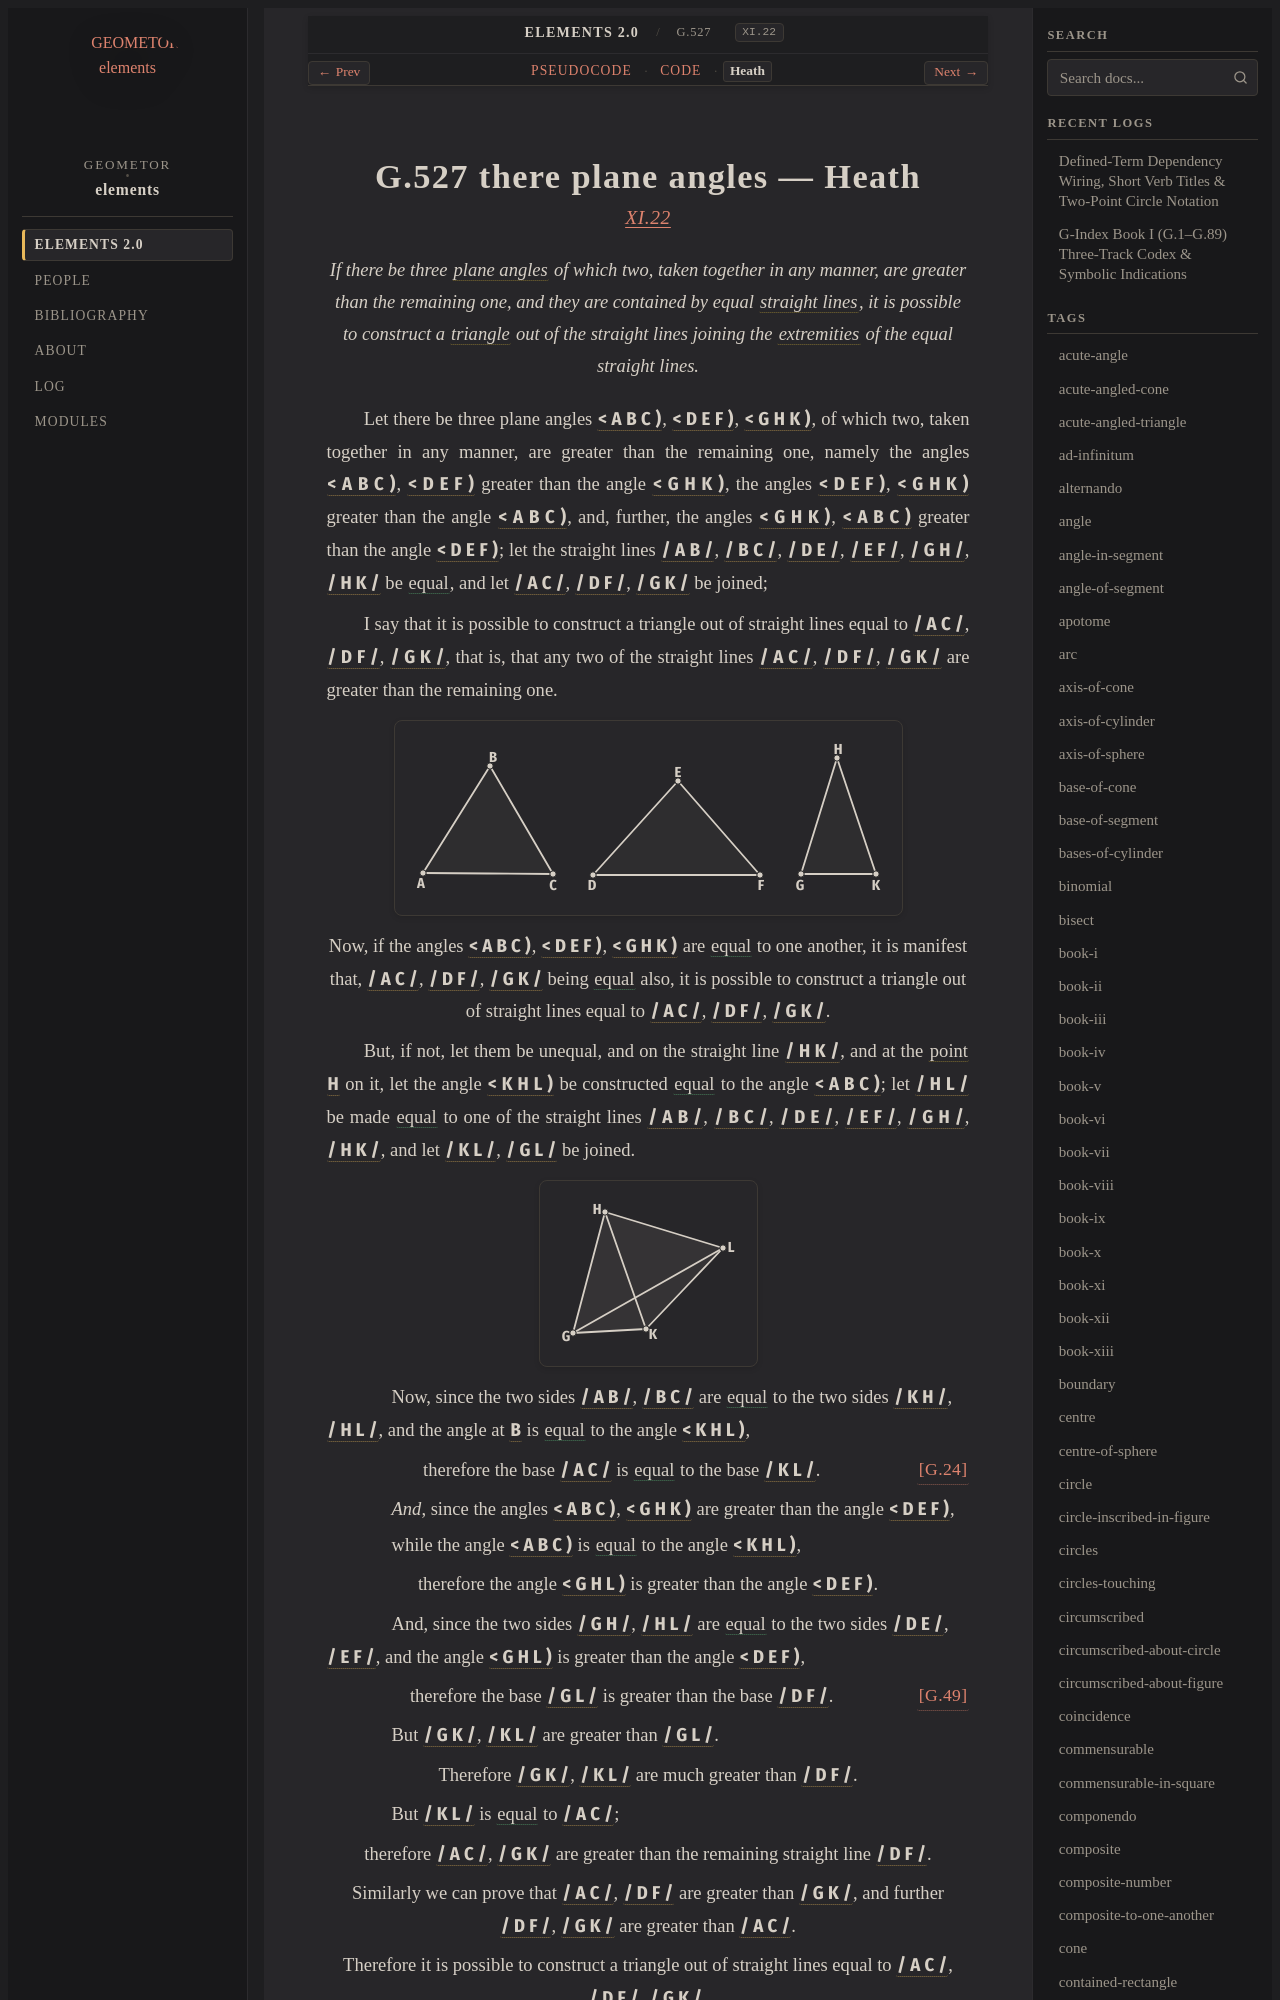

repository: geometor/elements · page: elements2/G.527/heath.html · generator: sphinx

:canonical_id: G.527
:original_id: XI.22
:title: G.527 there plane angles
:volume: III
:book: XI
:type: prop

G.527 there plane angles — Heath
================================

.. rubric:: `XI.22 <https://geometor.github.io/euclid/heath/volume_III/book_xi/propositions/22/>`_

.. enunciation::

   If there be three :term:`plane angles <G.22>` of which two, taken together in any manner, are greater than the remaining one, and they are contained by equal :term:`straight lines <G.4>`, it is possible to construct a :term:`triangle <G.12>` out of the straight lines joining the :term:`extremities <G.6>` of the equal straight lines.

Let there be three plane angles :g:`< A B C ) <g1:< A B C )>`, :g:`< D E F ) <g1:< D E F )>`, :g:`< G H K ) <g1:< G H K )>`, of
which two, taken together in any manner, are greater than the remaining one, namely the angles :g:`< A B C ) <g1:< A B C )>`, :g:`< D E F ) <g1:< D E F )>` greater than the angle :g:`< G H K ) <g1:< G H K )>`, the angles :g:`< D E F ) <g1:< D E F )>`, :g:`< G H K ) <g1:< G H K )>` greater than the angle :g:`< A B C ) <g1:< A B C )>`, and, further, the angles :g:`< G H K ) <g1:< G H K )>`, :g:`< A B C ) <g1:< A B C )>` greater than the angle :g:`< D E F ) <g1:< D E F )>`; let the straight lines :g:`/ A B / <g1:/ A B />`, :g:`/ B C / <g1:/ B C />`, :g:`/ D E / <g1:/ D E />`, :g:`/ E F / <g1:/ E F />`, :g:`/ G H / <g1:/ G H />`, :g:`/ H K / <g1:/ H K />` be :eq:`equal <g1:/ A B / = g1:/ B C / = g1:/ D E / = g1:/ E F / = g1:/ G H / = g1:/ H K />`, and let :g:`/ A C / <g1:/ A C />`, :g:`/ D F / <g1:/ D F />`, :g:`/ G K / <g1:/ G K />` be joined;

I say that it is possible to construct a triangle out of straight lines equal to :g:`/ A C / <g1:/ A C />`, :g:`/ D F / <g1:/ D F />`, :g:`/ G K / <g1:/ G K />`, that is, that any two of the straight lines :g:`/ A C / <g1:/ A C />`, :g:`/ D F / <g1:/ D F />`, :g:`/ G K / <g1:/ G K />` are greater than the remaining one.

.. picture:: g1.svg
   :alt: Proposition 22, Figure 1

.. assertion::

   Now, if the angles :g:`< A B C ) <g1:< A B C )>`, :g:`< D E F ) <g1:< D E F )>`, :g:`< G H K ) <g1:< G H K )>` are :eq:`equal <g1:< A B C ) = g1:< D E F ) = g1:< G H K )>` to one another, it is manifest that, :g:`/ A C / <g1:/ A C />`, :g:`/ D F / <g1:/ D F />`, :g:`/ G K / <g1:/ G K />` being :eq:`equal <g1:/ A C / = g1:/ D F / = g1:/ G K />` also, it is possible to construct a triangle out of straight lines equal to :g:`/ A C / <g1:/ A C />`, :g:`/ D F / <g1:/ D F />`, :g:`/ G K / <g1:/ G K />`.

But, if not, let them be unequal, and on the straight line :g:`/ H K / <g2:/ H K />`, and at the :term:`point <G.1>` :g:`H <g2:H>` on it, let the angle :g:`< K H L ) <g2:< K H L )>` be constructed :eq:`equal <g2:< K H L ) = g1:< A B C )>` to the angle :g:`< A B C ) <g1:< A B C )>`; let :g:`/ H L / <g2:/ H L />` be made :eq:`equal <g2:/ H L / = g1:/ A B / = g1:/ B C / = g1:/ D E / = g1:/ E F / = g2:/ G H / = g2:/ H K />` to one of the straight lines :g:`/ A B / <g1:/ A B />`, :g:`/ B C / <g1:/ B C />`, :g:`/ D E / <g1:/ D E />`, :g:`/ E F / <g1:/ E F />`, :g:`/ G H / <g2:/ G H />`, :g:`/ H K / <g2:/ H K />`, and let :g:`/ K L / <g2:/ K L />`, :g:`/ G L / <g2:/ G L />` be joined.

.. picture:: g2.svg
   :alt: Proposition 22, Figure 2

.. subclause::

   Now, since the two sides :g:`/ A B / <g1:/ A B />`, :g:`/ B C / <g1:/ B C />` are :eq:`equal <g1:/ A B / = g2:/ K H /; g1:/ B C / = g2:/ H L />` to the two sides :g:`/ K H / <g2:/ K H />`, :g:`/ H L / <g2:/ H L />`, and the angle at :g:`B <g1:B>` is :eq:`equal <g1:< A B C ) = g2:< K H L )>` to the angle :g:`< K H L ) <g2:< K H L )>`,

.. assertion:: [G.24] <G.24>

   therefore the base :g:`/ A C / <g1:/ A C />` is :eq:`equal <g1:/ A C / = g2:/ K L />` to the base :g:`/ K L / <g2:/ K L />`.

.. subclause::

   *And*, since the angles :g:`< A B C ) <g1:< A B C )>`, :g:`< G H K ) <g2:< G H K )>` are greater than the angle :g:`< D E F ) <g1:< D E F )>`,

.. subclause::

   while the angle :g:`< A B C ) <g1:< A B C )>` is :eq:`equal <g1:< A B C ) = g2:< K H L )>` to the angle :g:`< K H L ) <g2:< K H L )>`,

.. assertion::

   therefore the angle :g:`< G H L ) <g2:< G H L )>` is greater than the angle :g:`< D E F ) <g1:< D E F )>`.

.. subclause::

   And, since the two sides :g:`/ G H / <g2:/ G H />`, :g:`/ H L / <g2:/ H L />` are :eq:`equal <g2:/ G H / = g1:/ D E /; g2:/ H L / = g1:/ E F />` to the two sides :g:`/ D E / <g1:/ D E />`, :g:`/ E F / <g1:/ E F />`, and the angle :g:`< G H L ) <g2:< G H L )>` is greater than the angle :g:`< D E F ) <g1:< D E F )>`,

.. assertion:: [G.49] <G.49>

   therefore the base :g:`/ G L / <g2:/ G L />` is greater than the base :g:`/ D F / <g1:/ D F />`.

.. subclause::
